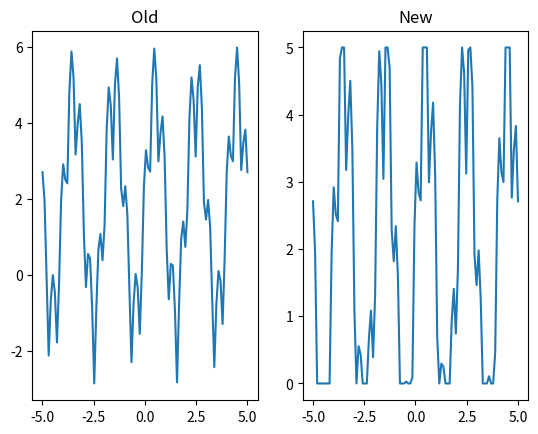

Python code for this plot: (Note: this script raises an exception after producing the figure.)
import matplotlib.pyplot as plt
import numpy as np


x = np.linspace(-5, 5, 100)
y = 3 * np.sin(x*np.pi) + 3 * np.absolute(np.cos(7*x))

plt.subplot(1, 2, 1)
plt.plot(x,y,'-')
plt.title("Old")
for i in range (0,len(y),1) :
  if y[i] > 5 :
    y[i] = 5
  elif y[i] < 0:
    y[i] = 0
plt.subplot(1, 2, 2)
plt.plot(x, y, '-')
plt.title("New")
plot.show()
